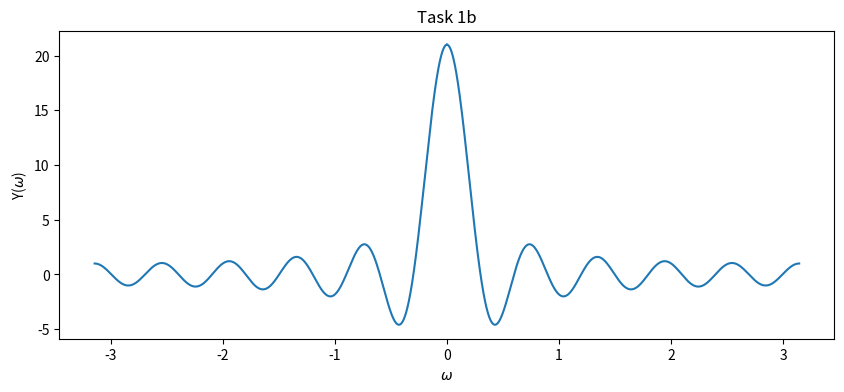

The script that saved this image:
import numpy as np
import matplotlib.pyplot as plt

numSamples = 10000
M = 10

x_values = np.linspace(-np.pi, np.pi, int(numSamples), endpoint=False)
y_values = []

def y(w):
    numerator = np.sin(w*(M+0.5))
    denominator = np.sin(w/2)
    value = numerator / denominator
    return value

for i in x_values:
    y_values.append(y(i))

plt.figure(figsize=(10, 4))
plt.plot(x_values, y_values)
plt.title("Task 1b")
plt.xlabel("$\omega$")
plt.ylabel("Y($\omega$)")
plt.show()